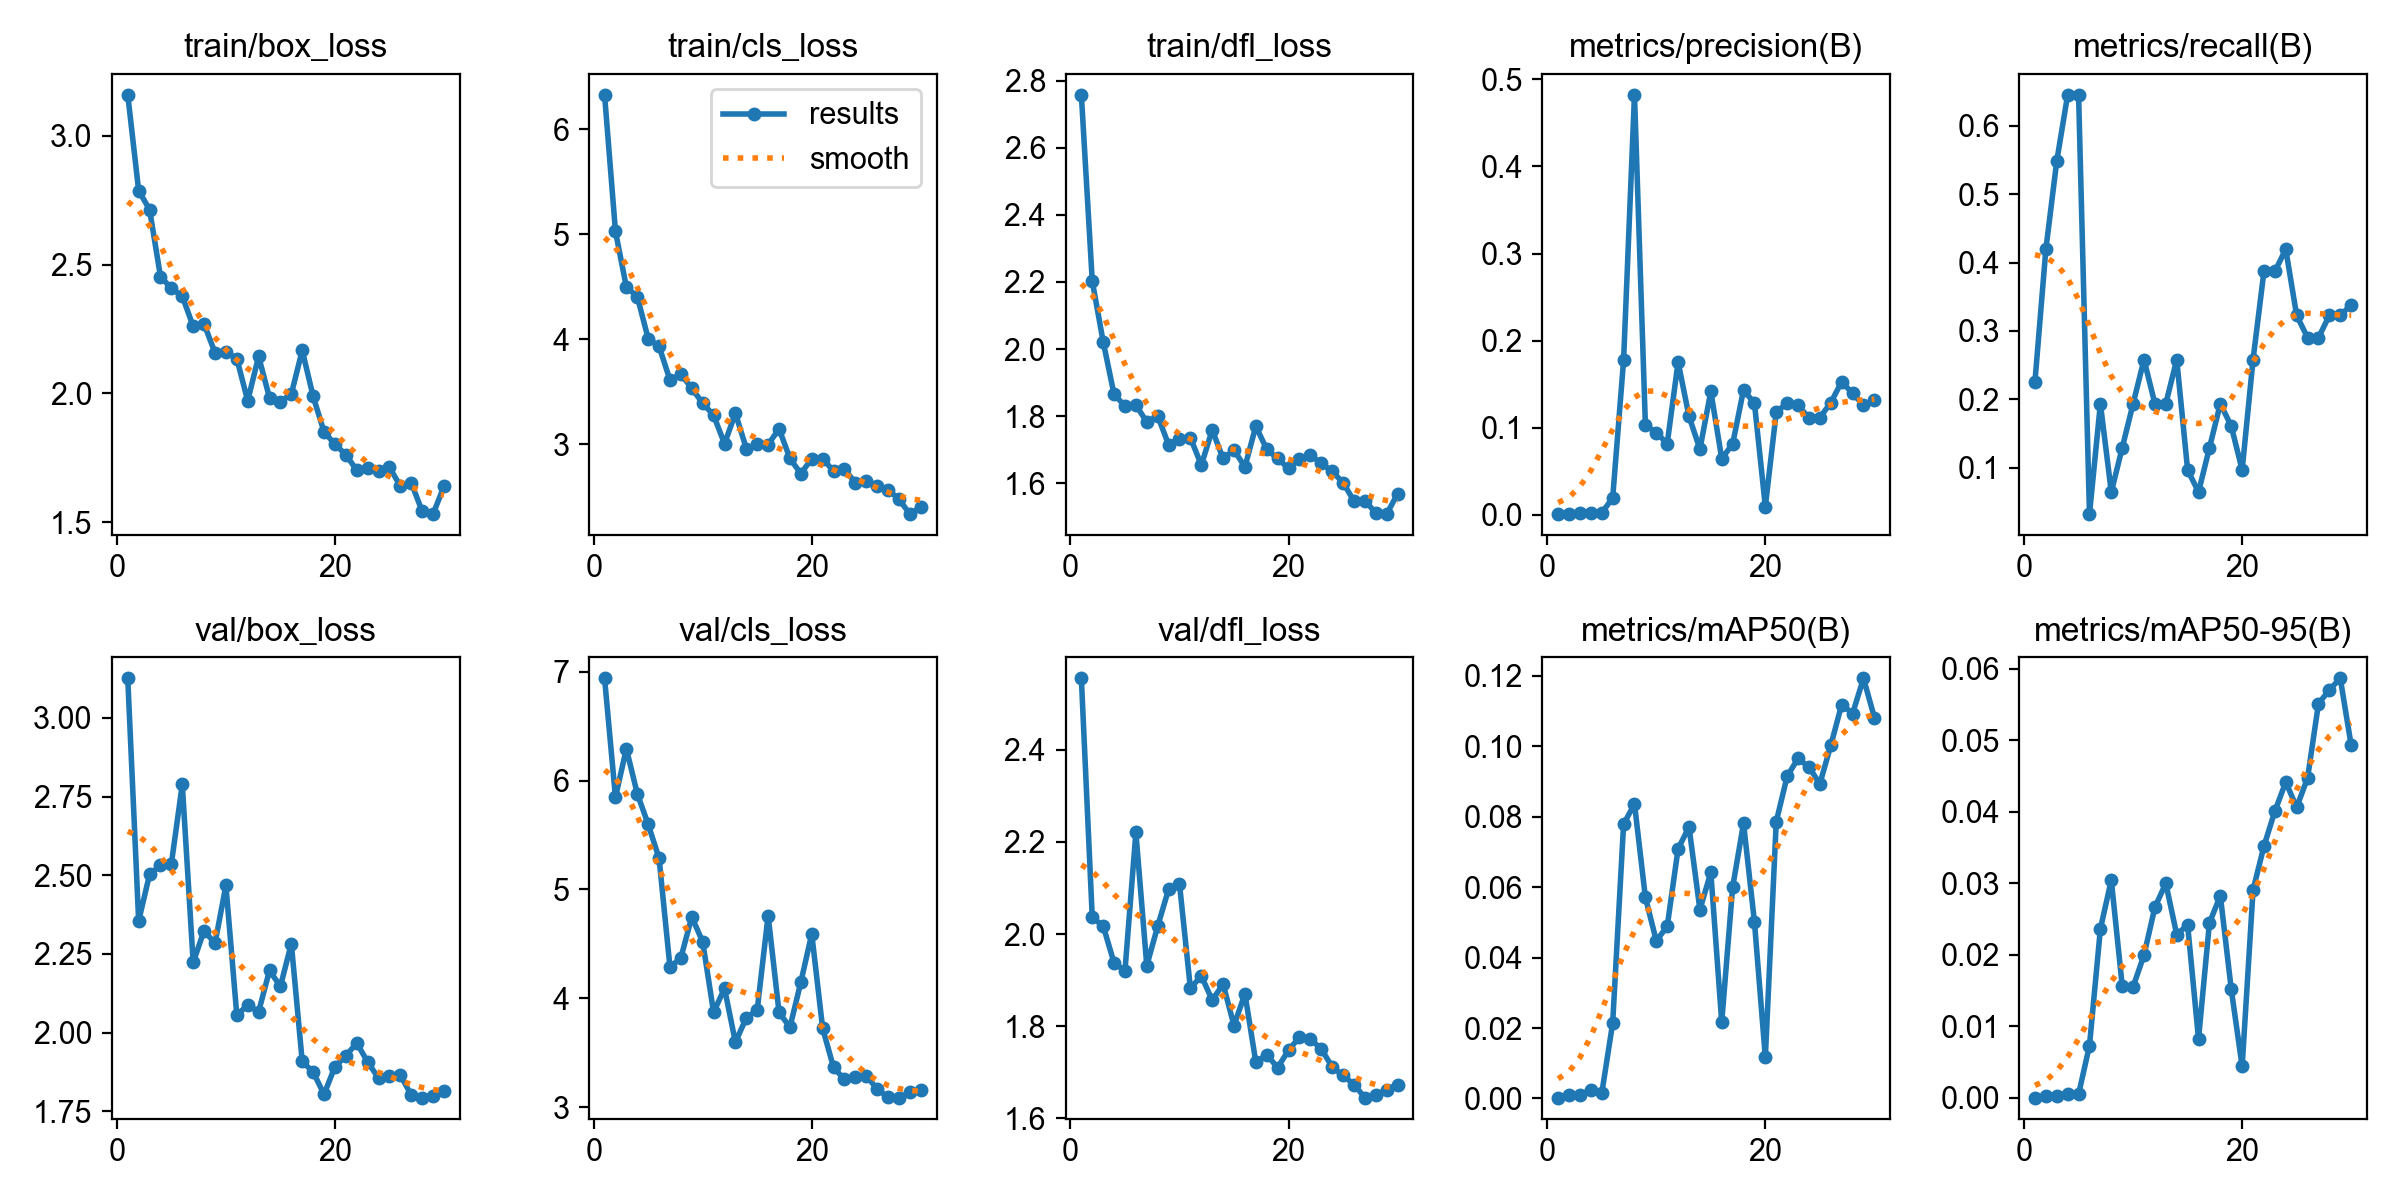

Values plotted in this chart, from the file beside it:
epoch, time, train/box_loss, train/cls_loss, train/dfl_loss, metrics/precision(B), metrics/recall(B), metrics/mAP50(B), metrics/mAP50-95(B), val/box_loss, val/cls_loss, val/dfl_loss, lr/pg0, lr/pg1, lr/pg2
1, 86.49, 3.16, 6.33, 2.758, 0.00075, 0.2258, 0.00023, 4e-05, 3.126, 6.94, 2.554, 0.0003, 0.0003, 0.0003
2, 164.3, 2.788, 5.03, 2.203, 0.0014, 0.4194, 0.00087, 0.0002, 2.355, 5.847, 2.036, 0.0005995, 0.0005995, 0.0005995
3, 217.2, 2.714, 4.498, 2.022, 0.00183, 0.5484, 0.0011, 0.00027, 2.503, 6.293, 2.018, 0.000878, 0.000878, 0.000878
4, 281.9, 2.454, 4.409, 1.865, 0.00215, 0.6452, 0.00233, 0.00058, 2.532, 5.88, 1.937, 0.001135, 0.001135, 0.001135
5, 333.6, 2.408, 4.008, 1.83, 0.00215, 0.6452, 0.00145, 0.00051, 2.537, 5.598, 1.92, 0.001371, 0.001371, 0.001371
6, 380.3, 2.378, 3.934, 1.833, 0.01929, 0.03226, 0.02143, 0.00731, 2.789, 5.286, 2.22, 0.001587, 0.001587, 0.001587
7, 430.1, 2.26, 3.613, 1.782, 0.1772, 0.1935, 0.07789, 0.02362, 2.223, 4.285, 1.931, 0.001604, 0.001604, 0.001604
8, 477.2, 2.27, 3.67, 1.801, 0.4823, 0.06452, 0.08366, 0.03045, 2.324, 4.373, 2.017, 0.001538, 0.001538, 0.001538
9, 528, 2.158, 3.534, 1.715, 0.1031, 0.129, 0.05709, 0.0157, 2.283, 4.748, 2.097, 0.001472, 0.001472, 0.001472
10, 574.7, 2.162, 3.393, 1.732, 0.09438, 0.1935, 0.04478, 0.01554, 2.468, 4.519, 2.108, 0.001406, 0.001406, 0.001406
11, 624.7, 2.135, 3.278, 1.736, 0.08162, 0.2581, 0.04885, 0.01996, 2.056, 3.872, 1.882, 0.00134, 0.00134, 0.00134
12, 675.9, 1.971, 3.007, 1.654, 0.1754, 0.1935, 0.07092, 0.02666, 2.087, 4.091, 1.909, 0.001274, 0.001274, 0.001274
13, 726.4, 2.143, 3.297, 1.759, 0.113, 0.1935, 0.0771, 0.03, 2.066, 3.597, 1.857, 0.001208, 0.001208, 0.001208
14, 773.8, 1.983, 2.961, 1.674, 0.07537, 0.2581, 0.05364, 0.02283, 2.197, 3.821, 1.891, 0.001142, 0.001142, 0.001142
15, 819.5, 1.968, 3.002, 1.698, 0.1416, 0.09677, 0.06419, 0.02419, 2.147, 3.894, 1.802, 0.001076, 0.001076, 0.001076
16, 865.4, 1.997, 2.998, 1.649, 0.06452, 0.06452, 0.0217, 0.00824, 2.283, 4.761, 1.87, 0.00101, 0.00101, 0.00101
17, 911.8, 2.167, 3.149, 1.77, 0.08116, 0.129, 0.05998, 0.02445, 1.908, 3.872, 1.722, 0.000944, 0.000944, 0.000944
18, 958.5, 1.988, 2.867, 1.701, 0.1434, 0.1935, 0.07816, 0.02827, 1.874, 3.734, 1.738, 0.000878, 0.000878, 0.000878
19, 1004, 1.851, 2.722, 1.674, 0.128, 0.161, 0.05014, 0.0152, 1.803, 4.149, 1.71, 0.000812, 0.000812, 0.000812
20, 1056, 1.803, 2.865, 1.644, 0.00942, 0.09677, 0.01165, 0.00441, 1.891, 4.592, 1.748, 0.000746, 0.000746, 0.000746
21, 1101, 1.762, 2.866, 1.673, 0.1177, 0.2581, 0.07863, 0.02904, 1.926, 3.724, 1.776, 0.00068, 0.00068, 0.00068
22, 1146, 1.702, 2.745, 1.684, 0.1284, 0.3871, 0.09149, 0.0352, 1.967, 3.366, 1.772, 0.000614, 0.000614, 0.000614
23, 1190, 1.71, 2.768, 1.659, 0.1255, 0.3871, 0.0966, 0.04008, 1.906, 3.256, 1.751, 0.000548, 0.000548, 0.000548
24, 1245, 1.697, 2.632, 1.635, 0.1116, 0.4194, 0.0941, 0.04415, 1.855, 3.273, 1.712, 0.000482, 0.000482, 0.000482
25, 1294, 1.713, 2.65, 1.602, 0.1116, 0.3226, 0.08938, 0.04062, 1.862, 3.286, 1.693, 0.000416, 0.000416, 0.000416
26, 1335, 1.64, 2.601, 1.547, 0.1287, 0.2903, 0.1003, 0.04473, 1.865, 3.169, 1.674, 0.00035, 0.00035, 0.00035
27, 1381, 1.653, 2.567, 1.548, 0.1527, 0.2903, 0.1119, 0.05511, 1.801, 3.09, 1.645, 0.000284, 0.000284, 0.000284
28, 1430, 1.542, 2.478, 1.511, 0.1394, 0.3226, 0.1093, 0.05704, 1.793, 3.089, 1.651, 0.000218, 0.000218, 0.000218
29, 1480, 1.531, 2.337, 1.508, 0.1257, 0.3226, 0.1193, 0.05866, 1.799, 3.139, 1.663, 0.000152, 0.000152, 0.000152
30, 1530, 1.64, 2.406, 1.569, 0.1319, 0.3383, 0.1082, 0.04927, 1.814, 3.159, 1.673, 8.6e-05, 8.6e-05, 8.6e-05
